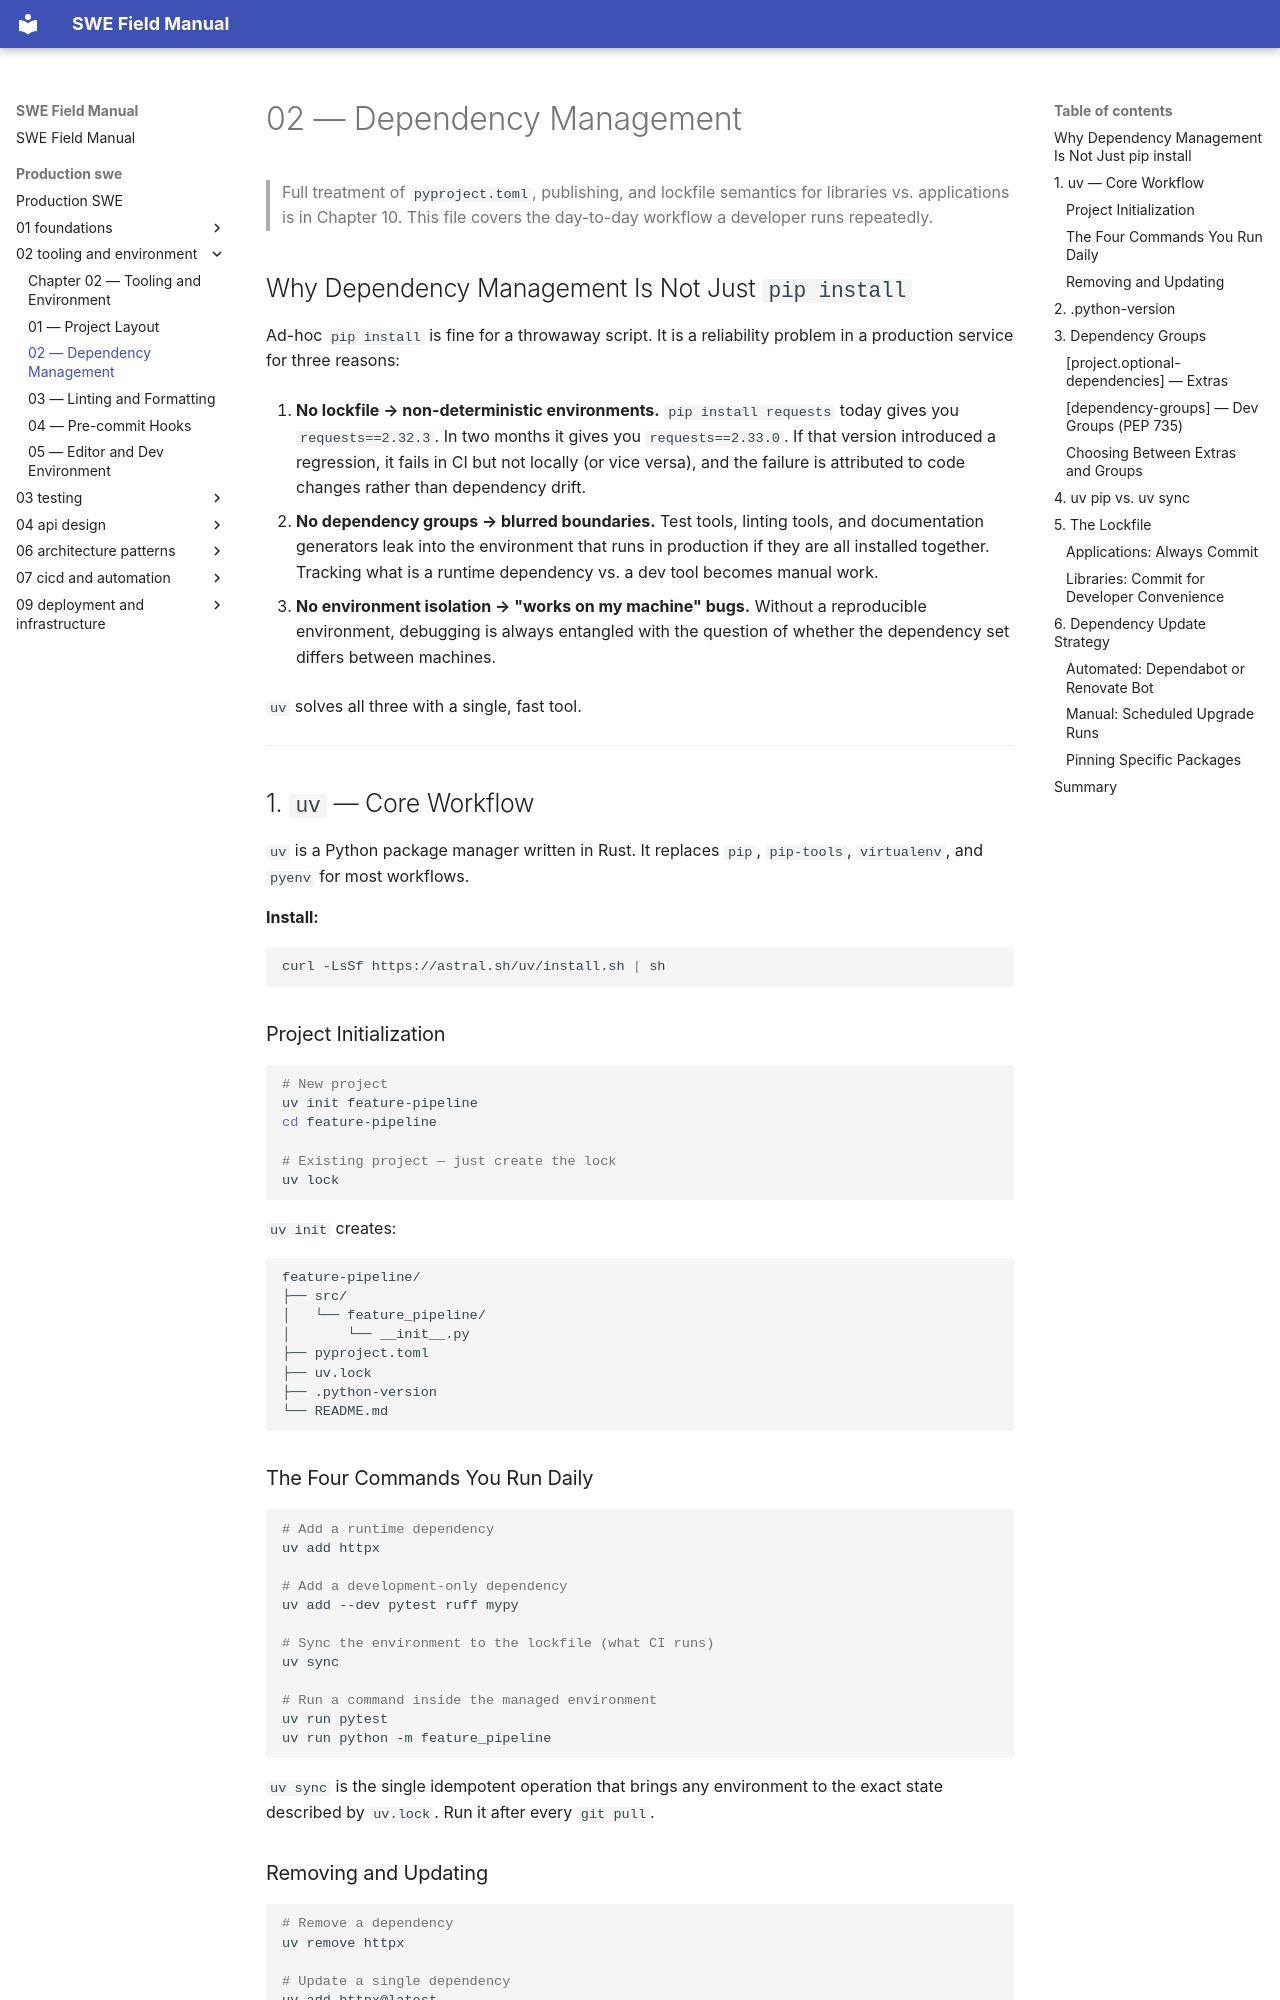

repository: ranajoy-cosmo/swe-field-manual · page: production-swe/02-tooling-and-environment/02-dependency-management/index.html · generator: mkdocs

# 02 — Dependency Management

> Full treatment of `pyproject.toml`, publishing, and lockfile semantics for libraries vs. applications is in Chapter 10. This file covers the day-to-day workflow a developer runs repeatedly.

## Why Dependency Management Is Not Just `pip install`

Ad-hoc `pip install` is fine for a throwaway script. It is a reliability problem in a production service for three reasons:

1. **No lockfile → non-deterministic environments.** `pip install requests` today gives you `requests==2.32.3`. In two months it gives you `requests==2.33.0`. If that version introduced a regression, it fails in CI but not locally (or vice versa), and the failure is attributed to code changes rather than dependency drift.

2. **No dependency groups → blurred boundaries.** Test tools, linting tools, and documentation generators leak into the environment that runs in production if they are all installed together. Tracking what is a runtime dependency vs. a dev tool becomes manual work.

3. **No environment isolation → "works on my machine" bugs.** Without a reproducible environment, debugging is always entangled with the question of whether the dependency set differs between machines.

`uv` solves all three with a single, fast tool.

---

## 1. `uv` — Core Workflow

`uv` is a Python package manager written in Rust. It replaces `pip`, `pip-tools`, `virtualenv`, and `pyenv` for most workflows.

**Install:**
```bash
curl -LsSf https://astral.sh/uv/install.sh | sh
```

### Project Initialization

```bash
# New project
uv init feature-pipeline
cd feature-pipeline

# Existing project — just create the lock
uv lock
```

`uv init` creates:
```
feature-pipeline/
├── src/
│   └── feature_pipeline/
│       └── __init__.py
├── pyproject.toml
├── uv.lock
├── .python-version
└── README.md
```

### The Four Commands You Run Daily

```bash
# Add a runtime dependency
uv add httpx

# Add a development-only dependency
uv add --dev pytest ruff mypy

# Sync the environment to the lockfile (what CI runs)
uv sync

# Run a command inside the managed environment
uv run pytest
uv run python -m feature_pipeline
```

`uv sync` is the single idempotent operation that brings any environment to the exact state described by `uv.lock`. Run it after every `git pull`.
